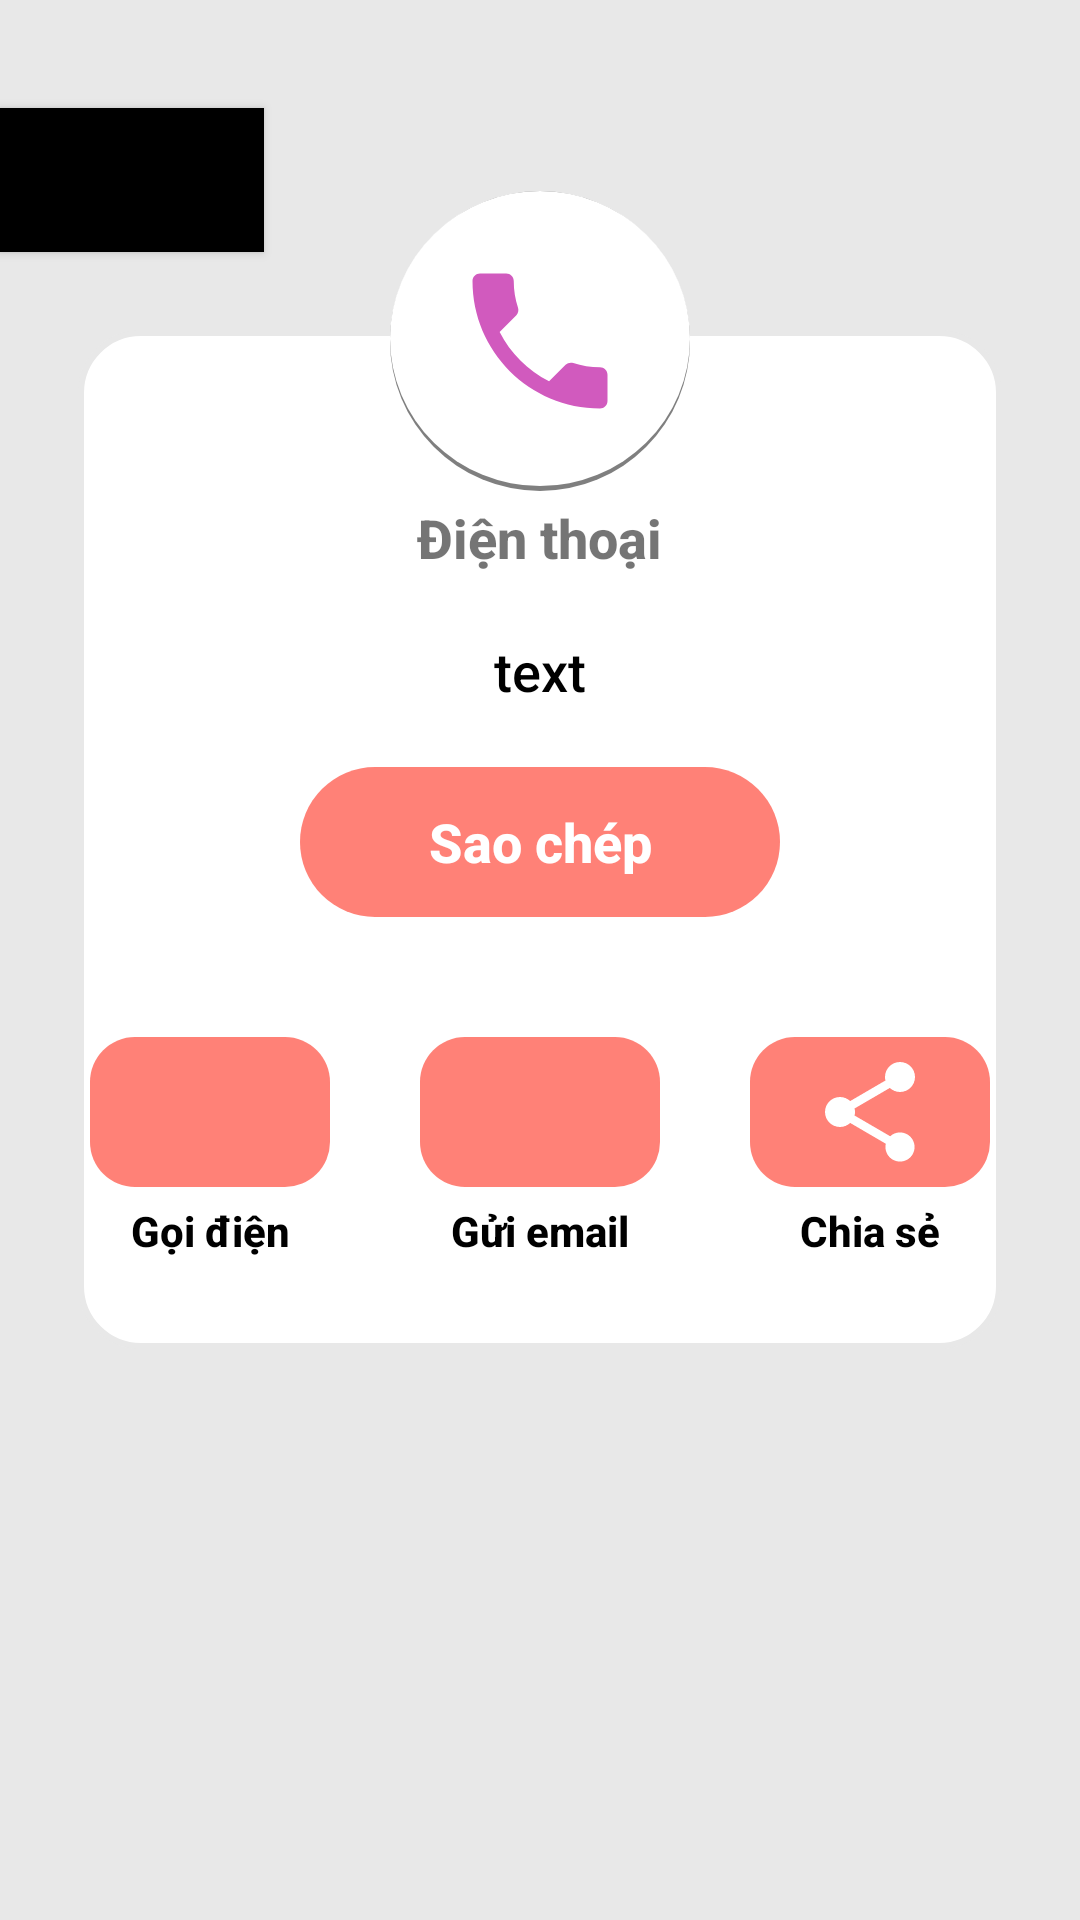

Layout XML and referenced resources for this Android screen:
<!-- AndroidManifest.xml: application theme Theme.QRCode_AppDev -->
<!-- res/layout/result_phone_number.xml -->
<?xml version="1.0" encoding="utf-8"?>
<RelativeLayout
    xmlns:android="http://schemas.android.com/apk/res/android"
    xmlns:app="http://schemas.android.com/apk/res-auto"
    android:layout_width="match_parent"
    android:layout_height="match_parent"
    android:orientation="vertical"
    android:background="@color/background_color">

    <Button
        android:id="@+id/btnBack"
        android:layout_width="wrap_content"
        android:layout_height="wrap_content"
        android:layout_marginTop="36dp"
        android:background="@color/black"
        android:drawableLeft="@drawable/ic_arrow_back" />


    <RelativeLayout
        android:id="@+id/frame_show"
        android:layout_width="match_parent"
        android:layout_height="wrap_content"
        android:layout_below="@+id/btnBack"
        android:layout_marginStart="26dp"
        android:layout_marginTop="26dp"
        android:layout_marginEnd="26dp"
        android:layout_marginBottom="26dp"
        android:background="@drawable/background_fragment"
        android:paddingBottom="30dp">

        <TextView
            android:id="@+id/title_qr_text"
            android:layout_width="wrap_content"
            android:layout_height="wrap_content"
            android:layout_centerHorizontal="true"
            android:layout_marginTop="55dp"
            android:text="Điện thoại"
            android:textSize="18dp"
            android:textStyle="bold" />


        <TextView
            android:id="@+id/phone_number"
            android:layout_width="wrap_content"
            android:layout_height="wrap_content"
            android:layout_below="@id/title_qr_text"
            android:layout_centerHorizontal="true"
            android:layout_marginTop="20dp"
            android:layout_marginStart="20dp"
            android:layout_marginEnd="20dp"
            android:text="text"
            android:textColor="@color/black"
            android:textSize="18dp" />


        <TextView
            android:id="@+id/btn_copy"
            android:layout_width="160dp"
            android:layout_height="50dp"
            android:layout_below="@id/phone_number"
            android:layout_centerHorizontal="true"
            android:layout_marginTop="20dp"
            android:background="@drawable/background_button_corner_1"
            android:gravity="center"
            android:text="@string/txt_copy"
            android:textColor="@color/white"
            android:textSize="18dp"
            android:textStyle="bold" />

        <RelativeLayout
            android:layout_width="match_parent"
            android:layout_height="wrap_content"
            android:layout_below="@id/btn_copy"
            android:layout_marginTop="40dp"
            android:gravity="center">

            <ImageView
                android:id="@+id/btn_call"
                android:layout_width="80dp"
                android:layout_height="50dp"
                android:background="@drawable/background_button_corner_2"
                android:insetTop="0dp"
                android:insetBottom="0dp"
                android:padding="5dp"
                android:src="@drawable/ic_phone_white"
                app:iconPadding="0dp" />

            <TextView
                android:id="@+id/title_btn_call"
                android:layout_width="wrap_content"
                android:layout_height="wrap_content"
                android:layout_below="@id/btn_call"
                android:layout_alignStart="@id/btn_call"
                android:layout_alignEnd="@id/btn_call"
                android:layout_marginTop="5dp"
                android:gravity="center"
                android:text="@string/phone_call"
                android:textColor="@color/black"
                android:textSize="14dp"
                android:textStyle="bold" />

            <ImageView
                android:id="@+id/btn_send_email"
                android:layout_width="80dp"
                android:layout_height="50dp"
                android:layout_marginLeft="30dp"
                android:layout_toRightOf="@id/btn_call"
                android:background="@drawable/background_button_corner_2"
                android:insetTop="0dp"
                android:insetBottom="0dp"
                android:padding="5dp"
                android:src="@drawable/ic_email_white"
                app:iconPadding="0dp" />

            <TextView
                android:id="@+id/title_btn_sent_email"
                android:layout_width="wrap_content"
                android:layout_height="wrap_content"
                android:layout_below="@id/btn_send_email"
                android:layout_alignStart="@id/btn_send_email"
                android:layout_alignEnd="@id/btn_send_email"
                android:layout_marginTop="5dp"
                android:gravity="center"
                android:text="@string/send_email"
                android:textColor="@color/black"
                android:textSize="14dp"
                android:textStyle="bold" />

            <ImageView
                android:id="@+id/btn_share"
                android:layout_width="80dp"
                android:layout_height="50dp"
                android:layout_centerHorizontal="true"
                android:layout_marginLeft="30dp"
                android:layout_toRightOf="@id/btn_send_email"
                android:background="@drawable/background_button_corner_2"
                android:padding="5dp"
                android:src="@drawable/ic_share_white" />

            <TextView
                android:id="@+id/tv_share"
                android:layout_width="wrap_content"
                android:layout_height="wrap_content"
                android:layout_below="@id/btn_share"
                android:layout_alignStart="@id/btn_share"
                android:layout_alignEnd="@id/btn_share"
                android:layout_marginTop="5dp"
                android:gravity="center"
                android:text="@string/share"
                android:textColor="@color/black"
                android:textSize="14dp"
                android:textStyle="bold" />

        </RelativeLayout>

    </RelativeLayout>

    <ImageView
        android:id="@+id/url_icon"
        android:layout_width="wrap_content"
        android:layout_height="wrap_content"
        android:layout_above="@+id/frame_show"
        android:layout_centerHorizontal="true"
        android:layout_marginBottom="-80dp"
        android:background="@drawable/background_circle"
        android:padding="20dp"
        android:src="@drawable/ic_phone" />

</RelativeLayout>
<!-- resources referenced by this layout -->
<resources>
  <color name="background_color">#E8E8E8</color>
  <color name="black">#FF000000</color>
  <color name="white">#FFFFFFFF</color>
  <!-- drawable background_circle (drawable) -->
  <?xml version="1.0" encoding="utf-8"?>
  <layer-list xmlns:android="http://schemas.android.com/apk/res/android">
  
      
      <item>
          <shape
              xmlns:android="http://schemas.android.com/apk/res/android"
              android:shape="oval">
  
              <solid
                  android:color="@color/black_transparent"/>
  
              <size
                  android:width="100dp"
                  android:height="100dp"/>
          </shape>
      </item>
  
      
      <item android:bottom="5px">
  
          <shape  android:shape="oval">
  
              <solid android:color="@color/white" />
              <corners android:radius="7dp" />
  
  
          </shape>
  
      </item>
  
  
  </layer-list>
  <!-- drawable background_fragment (drawable) -->
  <?xml version="1.0" encoding="utf-8"?>
  <shape xmlns:android="http://schemas.android.com/apk/res/android" android:id="@+id/listview_background_shape">
      <stroke android:width="2dp" android:color="@color/background_color" />
      <padding android:left="2dp"
          android:top="2dp"
          android:right="2dp"
          android:bottom="2dp" />
      <corners android:radius="20dp" />
      <solid android:color="#ffffffff" />
  </shape>
  <!-- drawable ic_phone (drawable) -->
  <vector android:height="24dp" android:tint="#D15ABE"
      android:viewportHeight="24" android:viewportWidth="24"
      android:width="24dp" xmlns:android="http://schemas.android.com/apk/res/android">
      <path android:fillColor="@android:color/white" android:pathData="M6.62,10.79c1.44,2.83 3.76,5.14 6.59,6.59l2.2,-2.2c0.27,-0.27 0.67,-0.36 1.02,-0.24 1.12,0.37 2.33,0.57 3.57,0.57 0.55,0 1,0.45 1,1V20c0,0.55 -0.45,1 -1,1 -9.39,0 -17,-7.61 -17,-17 0,-0.55 0.45,-1 1,-1h3.5c0.55,0 1,0.45 1,1 0,1.25 0.2,2.45 0.57,3.57 0.11,0.35 0.03,0.74 -0.25,1.02l-2.2,2.2z"/>
  </vector>
  <!-- drawable ic_share_white (drawable) -->
  <vector xmlns:android="http://schemas.android.com/apk/res/android"
      android:width="40dp"
      android:height="40dp"
      android:viewportWidth="24"
      android:viewportHeight="24">
    <path
        android:pathData="M18,16.08c-0.76,0 -1.44,0.3 -1.96,0.77L8.91,12.7c0.05,-0.23 0.09,-0.46 0.09,-0.7s-0.04,-0.47 -0.09,-0.7l7.05,-4.11c0.54,0.5 1.25,0.81 2.04,0.81 1.66,0 3,-1.34 3,-3s-1.34,-3 -3,-3 -3,1.34 -3,3c0,0.24 0.04,0.47 0.09,0.7L8.04,9.81C7.5,9.31 6.79,9 6,9c-1.66,0 -3,1.34 -3,3s1.34,3 3,3c0.79,0 1.5,-0.31 2.04,-0.81l7.12,4.16c-0.05,0.21 -0.08,0.43 -0.08,0.65 0,1.61 1.31,2.92 2.92,2.92 1.61,0 2.92,-1.31 2.92,-2.92s-1.31,-2.92 -2.92,-2.92z"
        android:fillColor="@color/white"/>
  </vector>
  <string name="phone_call">Gọi điện</string>
  <string name="send_email">Gửi email</string>
  <string name="share">Chia sẻ</string>
  <string name="txt_copy">Sao chép</string>
  <style name="Theme.QRCode_AppDev" parent="Theme.MaterialComponents.DayNight.NoActionBar">
          
          <item name="colorPrimary">#E8E8E8</item>
          <item name="colorPrimaryVariant">@color/main_color</item>
          <item name="colorOnPrimary">@color/white</item>
          
          <item name="colorSecondary">@color/teal_200</item>
          <item name="colorSecondaryVariant">@color/teal_700</item>
          <item name="colorOnSecondary">@color/black</item>
          
          <item name="android:statusBarColor" tools:targetApi="l">?attr/colorPrimaryVariant</item>
          
          <item name="android:fontFamily">sans-serif-medium</item>
      </style>
  <color name="background_main_color">#CBFF6155</color>
  <color name="select_color">#FF9991</color>
  <color name="black_transparent">#80000000</color>
  <color name="main_color">#FF6155</color>
  <color name="teal_200">#FF03DAC5</color>
  <color name="teal_700">#FF018786</color>
</resources>
